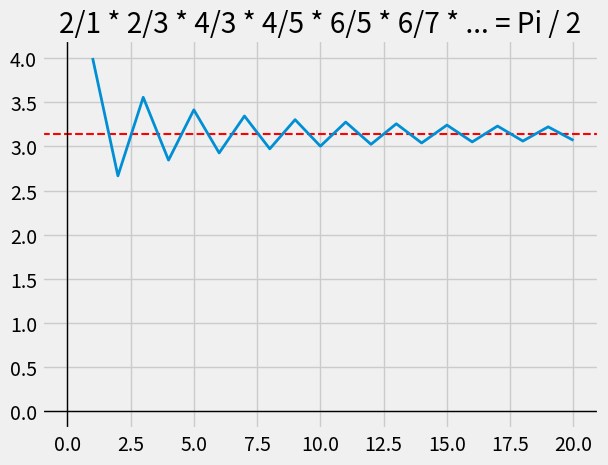

Write the Python code that produced this figure.
# Method 2
# Using the formula 2/1 * 2/3 * 4/3 * 4/5 * 6/5 * 6/7 * ... = Pi / 2

import numpy as np
import matplotlib.pyplot as plt
Pi = np.pi


initial_approximation_of_formula = 1
initial_approximations_of_formula = []

odd_value = 1
even_vlaue = 0
for n in range(1, 21):
    if n % 2 == 0:
        odd_value += 2
    else:
        even_vlaue += 2
    initial_approximation_of_formula *= (even_vlaue)/(odd_value)
    initial_approximations_of_formula.append(initial_approximation_of_formula)


initial_approximations_of_formula = np.array(initial_approximations_of_formula)

approximations_of_pi = initial_approximations_of_formula * 2

plt.style.use('fivethirtyeight')
plt.title('2/1 * 2/3 * 4/3 * 4/5 * 6/5 * 6/7 * ... = Pi / 2')
plt.axhline(y=Pi, color='red', linewidth=1.5, linestyle='--')
plt.axhline(y=0, color='black', linewidth=1)
plt.axvline(x=0, color='black', linewidth=1)
plt.plot(range(1, 21), approximations_of_pi, linewidth=2)

plt.show() 
